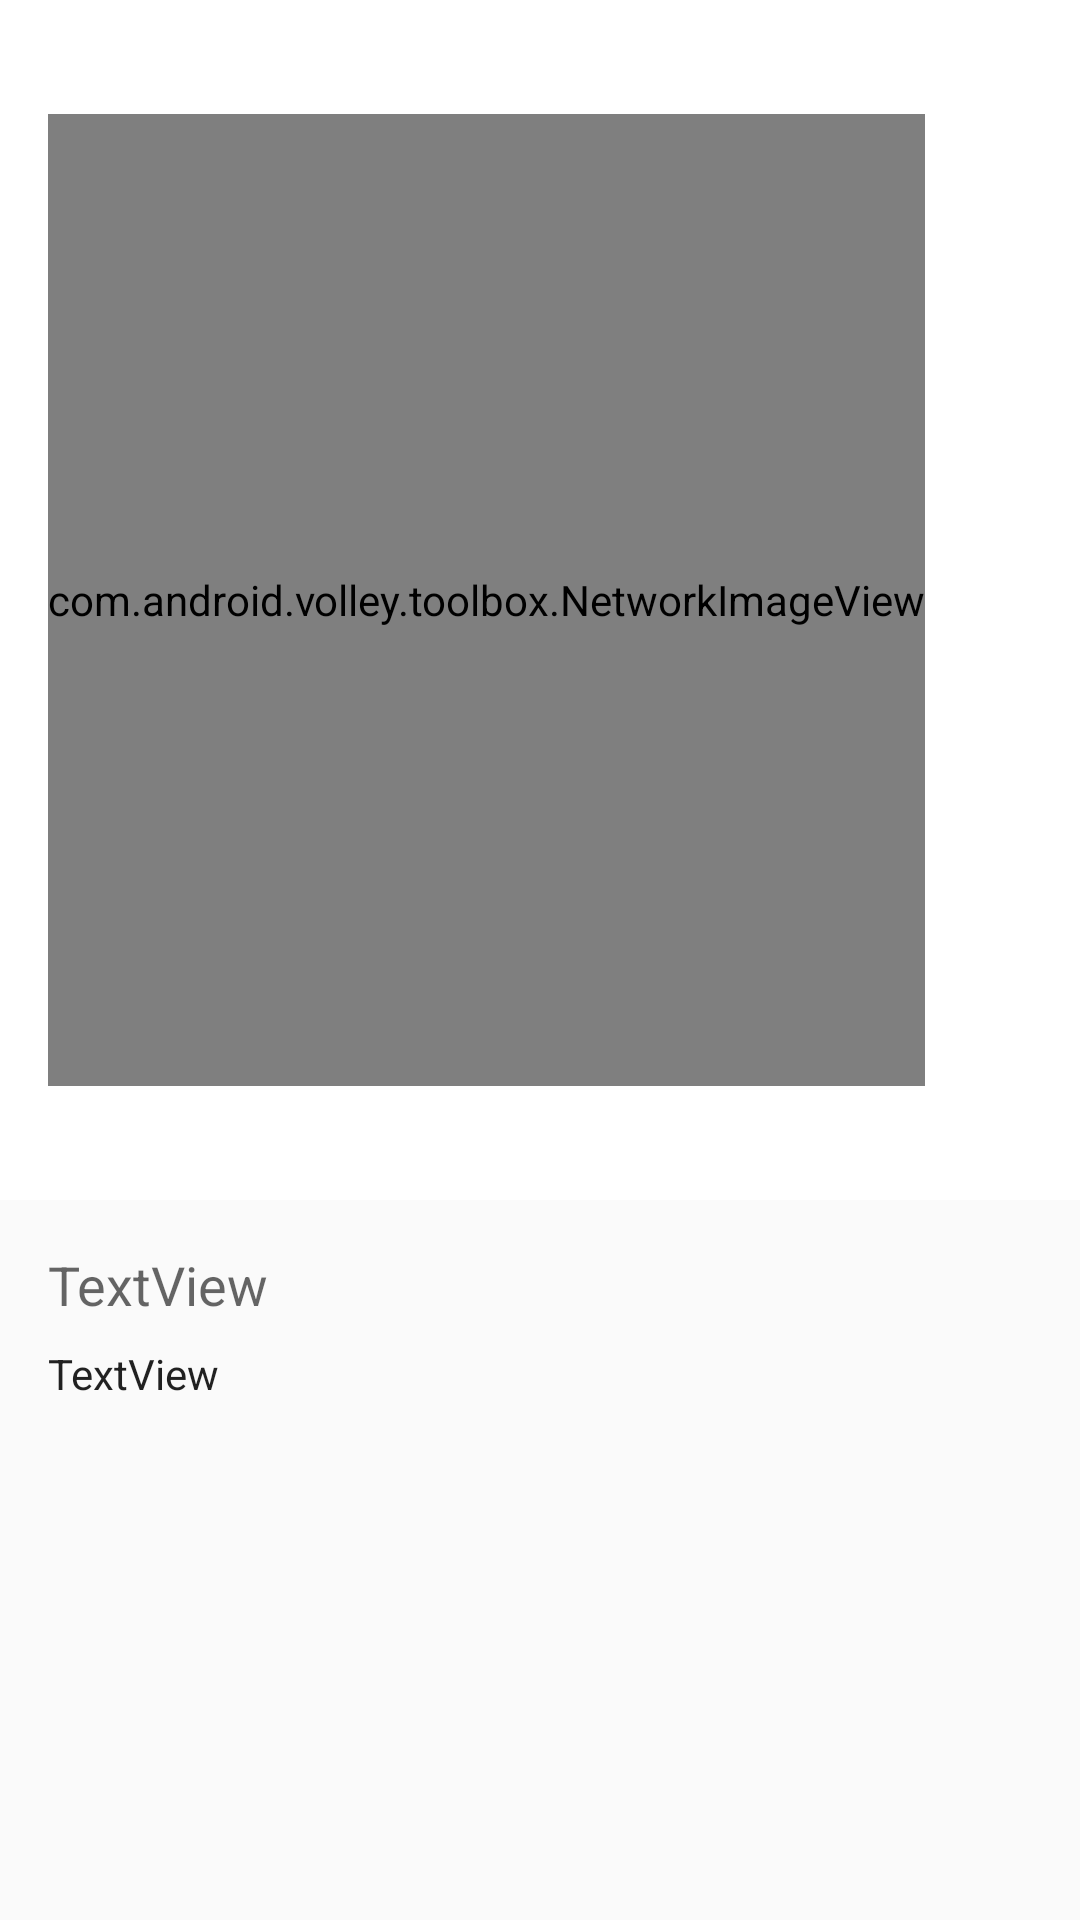

Write the Android layout XML for this screen, with the resource values it uses.
<!-- AndroidManifest.xml: application theme Theme.Shrine -->
<!-- res/layout/activity_product_detail.xml -->
<?xml version="1.0" encoding="utf-8"?>
<android.support.design.widget.CoordinatorLayout xmlns:android="http://schemas.android.com/apk/res/android"
    xmlns:tools="http://schemas.android.com/tools"
    xmlns:app="http://schemas.android.com/apk/res-auto"
    android:layout_width="match_parent"
    android:layout_height="match_parent">

    <android.support.design.widget.AppBarLayout
        android:id="@+id/appbar_layout"
        android:layout_height="400dp"
        android:layout_width="match_parent">

        <android.support.design.widget.CollapsingToolbarLayout
            android:layout_width="match_parent"
            android:layout_height="match_parent"
            app:toolbarId="@+id/app_bar_detail"
            app:layout_scrollFlags="scroll|exitUntilCollapsed|snap"
            style="@style/Widget.Shrine.CollapsingToolbarDetail">



            <com.android.volley.toolbox.NetworkImageView
                android:id="@+id/app_bar_image_detail"
                android:layout_width="wrap_content"
                android:layout_height="match_parent"
                app:layout_collapseMode="parallax"
                android:scaleType="centerCrop"
                style="@style/Widget.Shrine.CollapsingToolbarImageDetail"
                android:transitionName="@string/shareImage"
                />

            <android.support.v7.widget.Toolbar
                android:id="@+id/app_bar_detail"
                android:layout_height="?attr/actionBarSize"
                android:layout_width="match_parent"
                app:layout_collapseMode="pin"/>
        </android.support.design.widget.CollapsingToolbarLayout>
    </android.support.design.widget.AppBarLayout>

    <android.support.v4.widget.NestedScrollView
        android:layout_width="match_parent"
        android:layout_height="match_parent"
        android:clipToPadding="true"
        app:layout_behavior="@string/appbar_scrolling_view_behavior">

        <android.support.constraint.ConstraintLayout
            android:layout_width="match_parent"
            android:layout_height="wrap_content">

            <TextView
                android:id="@+id/txtPrice"
                android:layout_width="match_parent"
                android:layout_height="wrap_content"
                android:layout_marginEnd="16dp"
                android:layout_marginStart="16dp"
                android:text="TextView"
                android:textAppearance="@style/TextAppearance.AppCompat.Medium"
                app:layout_constraintEnd_toEndOf="parent"
                app:layout_constraintStart_toStartOf="parent"
                app:layout_constraintTop_toTopOf="parent"
                android:layout_marginTop="16dp" />

            <TextView
                android:id="@+id/txtDescription"
                android:layout_width="match_parent"
                android:layout_height="wrap_content"
                android:layout_marginBottom="32dp"
                android:layout_marginEnd="16dp"
                android:layout_marginStart="16dp"
                android:layout_marginTop="8dp"
                android:text="TextView"
                android:textAppearance="@style/TextAppearance.AppCompat.Body1"
                app:layout_constraintBottom_toBottomOf="parent"
                app:layout_constraintEnd_toEndOf="parent"
                app:layout_constraintHorizontal_bias="0.0"
                app:layout_constraintStart_toStartOf="parent"
                app:layout_constraintTop_toBottomOf="@+id/txtPrice" />

        </android.support.constraint.ConstraintLayout>


    </android.support.v4.widget.NestedScrollView>
</android.support.design.widget.CoordinatorLayout>
<!-- resources referenced by this layout -->
<resources>
  <string name="shareImage">share_image</string>
  <style name="Widget.Shrine.CollapsingToolbarDetail" parent="Widget.Shrine.CollapsingToolbar">
          <item name="expandedTitleMarginStart">16dp</item>
          <item name="expandedTitleMarginTop">350dp</item>
          <item name="scrimVisibleHeightTrigger">140dp</item>
          <item name="expandedTitleGravity">top</item>
      </style>
  <style name="Widget.Shrine.CollapsingToolbarImageDetail" parent="">
          <item name="android:adjustViewBounds">true</item>
          <item name="android:layout_marginTop">38dp</item>
          <item name="android:layout_marginBottom">38dp</item>
          <item name="android:layout_marginLeft">16dp</item>
          <item name="android:layout_marginRight">16dp</item>
      </style>
  <style name="Theme.Shrine" parent="Theme.AppCompat.Light.NoActionBar">
          
          <item name="colorPrimary">@color/colorPrimary</item>
          <item name="colorPrimaryDark">@color/colorPrimaryDark</item>
          <item name="colorAccent">@color/colorAccent</item>
  
  
          <item name="toolbarStyle">@style/Widget.Shrine.Toolbar</item>
      </style>
  <style name="Widget.Shrine.CollapsingToolbar" parent="">
          <item name="collapsedTitleTextAppearance">@style/TextAppearance.Shrine.Logo</item>
          <item name="contentScrim">?attr/colorPrimary</item>
          <item name="expandedTitleGravity">top</item>
          <item name="expandedTitleMarginStart">124dp</item>
          <item name="expandedTitleMarginTop">140dp</item>
          <item name="expandedTitleTextAppearance">@style/TextAppearance.Shrine.Logo</item>
          <item name="scrimVisibleHeightTrigger">140dp</item>
      </style>
  <color name="colorPrimary">#ffffff</color>
  <color name="colorPrimaryDark">#e0e0e0</color>
  <color name="colorAccent">#607d8b</color>
  <style name="Widget.Shrine.Toolbar" parent="Widget.AppCompat.Toolbar">
          <item name="contentInsetStart">12dp</item>
          <item name="titleTextAppearance">@style/TextAppearance.Shrine.Logo</item>
      </style>
  <style name="TextAppearance.Shrine.Logo" parent="TextAppearance.AppCompat.Display3">
          <item name="android:textAllCaps">true</item>
          <item name="android:textSize">22sp</item>
          <item name="android:textStyle">bold</item>
      </style>
</resources>
